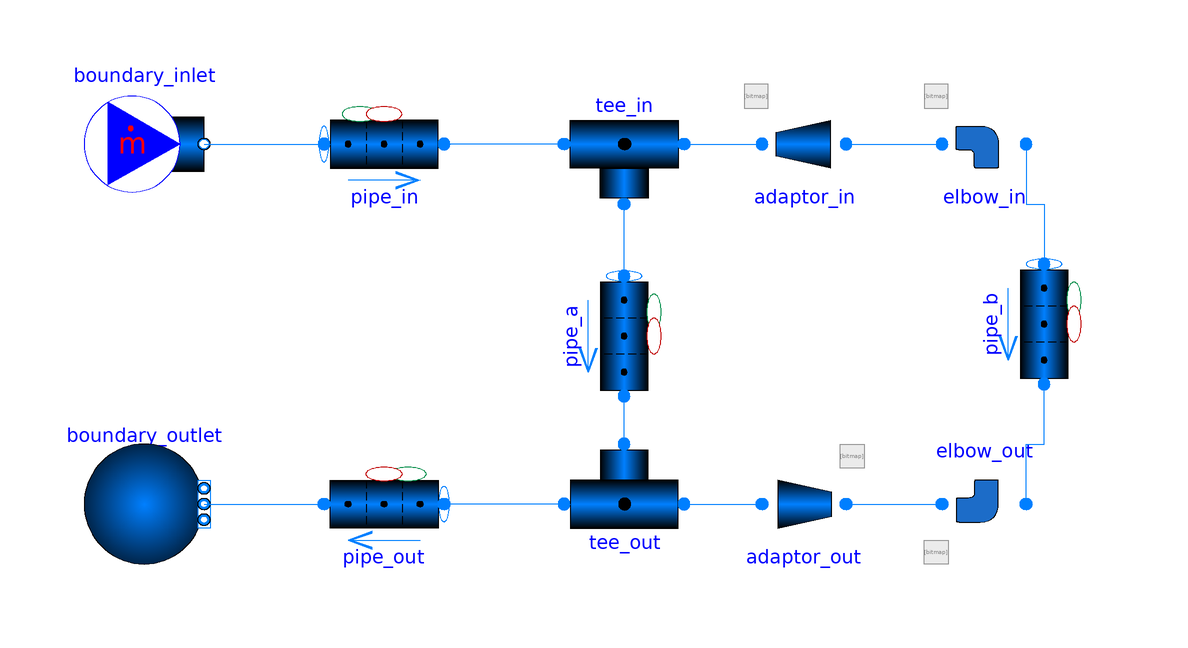

The Modelica model whose source follows is shown above as a component diagram (icons at their Placement, wires along their Line points).

model BranchedFlow
  extends TRANSFORM.Icons.Example;
  replaceable package Medium = Modelica.Media.Water.StandardWater;
  import Modelica.Fluid.Types.Dynamics;
  parameter Dynamics energyDynamics=Dynamics.SteadyStateInitial
    "Initialization: start the network in steady state";
  TRANSFORM.Fluid.Pipes.GenericPipe_MultiTransferSurface pipe_in(
    redeclare package Medium = Medium,
    energyDynamics=Modelica.Fluid.Types.Dynamics.SteadyStateInitial,
    m_flow_a_start=10,
    Geometry(dimension=0.1, length=5))
    annotation (Placement(transformation(extent={{-40,20},{-20,40}})));
  TRANSFORM.Fluid.BoundaryConditions.MassFlowSource_T boundary_inlet(
    redeclare package Medium = Medium,
    m_flow=10,
    T=293.15,
    nPorts=1) annotation (Placement(transformation(extent={{-80,20},{-60,40}})));
  TRANSFORM.Fluid.Pipes.GenericPipe_MultiTransferSurface pipe_a(
    redeclare package Medium = Medium,
    energyDynamics=Modelica.Fluid.Types.Dynamics.SteadyStateInitial,
    m_flow_a_start=5,
    Geometry(dimension=0.05, length=5))
                                 annotation (
      Placement(transformation(
        extent={{10,10},{-10,-10}},
        rotation=90,
        origin={10,-2})));
  TRANSFORM.Fluid.Pipes.GenericPipe_MultiTransferSurface pipe_out(
    redeclare package Medium = Medium,
    energyDynamics=Modelica.Fluid.Types.Dynamics.SteadyStateInitial,
    Geometry(dimension=0.1, length=5))
    annotation (Placement(transformation(extent={{-20,-40},{-40,-20}})));
  TRANSFORM.Fluid.Pipes.GenericPipe_MultiTransferSurface pipe_b(
    redeclare package Medium = Medium,
    energyDynamics=Modelica.Fluid.Types.Dynamics.SteadyStateInitial,
    m_flow_a_start=5,
    Geometry(dimension=0.05, length=5))
                                 annotation (
      Placement(transformation(
        extent={{10,10},{-10,-10}},
        rotation=90,
        origin={80,0})));
  TRANSFORM.Fluid.BoundaryConditions.Boundary_pT boundary_outlet(
    redeclare package Medium = Medium,
    p=101325,
    T=293.15,
    nPorts=1)
    annotation (Placement(transformation(extent={{-80,-40},{-60,-20}})));
  TRANSFORM.Fluid.FittingsAndResistances.Elbow elbow_in(redeclare package
      Medium = Medium, m_flow_start=5)
    annotation (Placement(transformation(extent={{60,20},{80,40}})));
  TRANSFORM.Fluid.FittingsAndResistances.Elbow elbow_out(redeclare package
      Medium = Medium, m_flow_start=5)
    annotation (Placement(transformation(extent={{60,-20},{80,-40}})));
  TRANSFORM.Fluid.FittingsAndResistances.TeeJunctionVolumeLoss tee_in(
    redeclare package Medium = Medium,
    energyDynamics=Modelica.Fluid.Types.Dynamics.SteadyStateInitial,
    V=0.01,
    d_run=0.1,
    d_branch=0.05)
    annotation (Placement(transformation(extent={{0,40},{20,20}})));
  TRANSFORM.Fluid.FittingsAndResistances.TeeJunctionVolumeLoss tee_out(
    redeclare package Medium = Medium,
    energyDynamics=Modelica.Fluid.Types.Dynamics.SteadyStateInitial,
    V=0.01,
    d_run=0.1,
    d_branch=0.05)
    annotation (Placement(transformation(extent={{0,-40},{20,-20}})));
  TRANSFORM.Fluid.FittingsAndResistances.SmoothAdaptor adaptor_in(
    redeclare package Medium = Medium,
    m_flow_start=5,
    dimensions_ab={0.1,0.05},
    roughness=2.5e-5)
    annotation (Placement(transformation(extent={{30,20},{50,40}})));
  TRANSFORM.Fluid.FittingsAndResistances.SmoothAdaptor adaptor_out(
    redeclare package Medium = Medium,
    m_flow_start=5,
    dimensions_ab={0.05,0.1},
    roughness=2.5e-5)
    annotation (Placement(transformation(extent={{50,-40},{30,-20}})));
equation
  connect(boundary_outlet.ports[1], pipe_out.port_b)
    annotation (Line(points={{-60,-30},{-40,-30}}, color={0,127,255}));
  connect(boundary_inlet.ports[1], pipe_in.port_a)
    annotation (Line(points={{-60,30},{-40,30}}, color={0,127,255}));
  connect(elbow_out.port_b, pipe_b.port_b) annotation (Line(points={{77,-30},{77,
          -20},{80,-20},{80,-10}}, color={0,127,255}));
  connect(elbow_in.port_b, pipe_b.port_a) annotation (Line(points={{77,30},{77,20},
          {80,20},{80,10}}, color={0,127,255}));
  connect(tee_in.port_1, pipe_in.port_b)
    annotation (Line(points={{0,30},{-20,30}}, color={0,127,255}));
  connect(tee_out.port_1, pipe_out.port_a)
    annotation (Line(points={{0,-30},{-20,-30}}, color={0,127,255}));
  connect(tee_out.port_3, pipe_a.port_b)
    annotation (Line(points={{10,-20},{10,-12}}, color={0,127,255}));
  connect(pipe_a.port_a, tee_in.port_3)
    annotation (Line(points={{10,8},{10,20}}, color={0,127,255}));
  connect(tee_in.port_2, adaptor_in.port_a)
    annotation (Line(points={{20,30},{33,30}}, color={0,127,255}));
  connect(adaptor_in.port_b, elbow_in.port_a)
    annotation (Line(points={{47,30},{63,30}}, color={0,127,255}));
  connect(tee_out.port_2, adaptor_out.port_b)
    annotation (Line(points={{20,-30},{33,-30}}, color={0,127,255}));
  connect(adaptor_out.port_a, elbow_out.port_a)
    annotation (Line(points={{47,-30},{63,-30}}, color={0,127,255}));
  annotation (experiment(StopTime=10), Documentation(info="<html>
<p>Water splits from a 0.1&nbsp;m header into two parallel paths and recombines: an immediate 0.05&nbsp;m branch
(<code>pipe_a</code>) straight off the header, and a run path through a reducer (<code>adaptor_in</code>), an
<code>elbow</code>, the 0.05&nbsp;m <code>pipe_b</code>, a second elbow and reducer. The dividing and recombining
junctions use <a href=\"modelica://TRANSFORM.Fluid.FittingsAndResistances.TeeJunctionVolumeLoss\">TeeJunctionVolumeLoss</a>.</p>
<p>All dynamic components are initialized in steady state (<code>energyDynamics=SteadyStateInitial</code>): a
split-and-recombine loop cannot find a consistent free-initial state, so the default <code>DynamicFreeInitial</code> makes
the nonlinear initialization fail.</p>
</html>"));
end BranchedFlow;